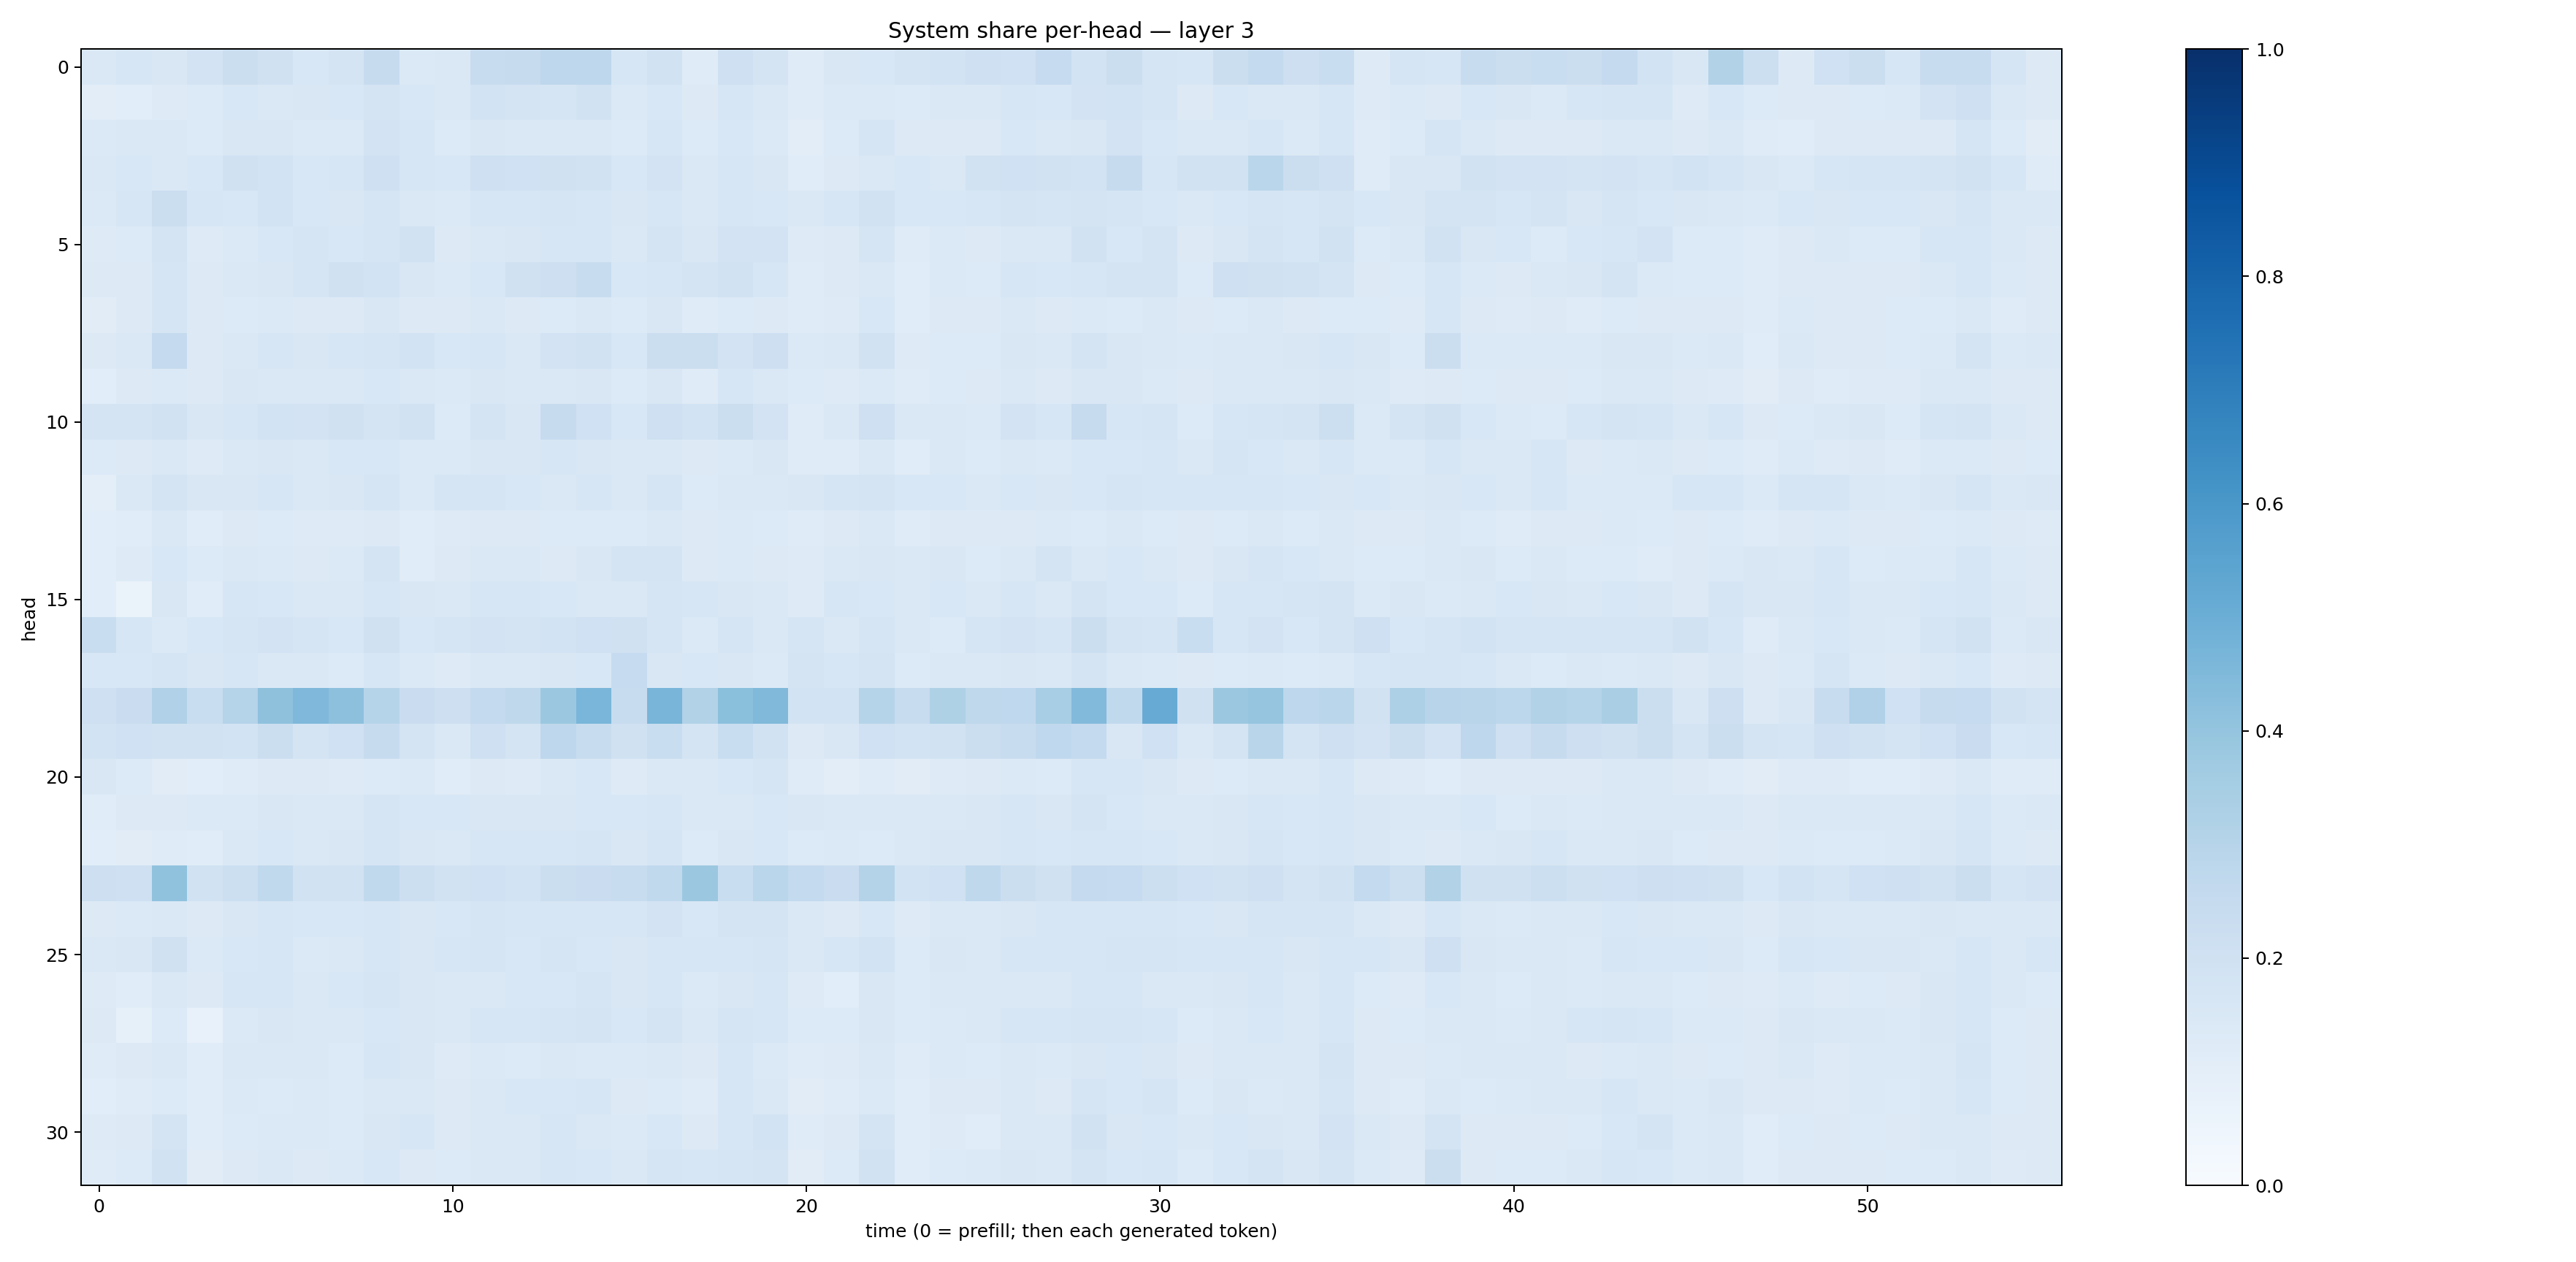

The file beside this chart, header and first rows:
0.14308542, 0.16230197, 0.1522227, 0.18105675, 0.21941906, 0.19794908, 0.15493448, 0.17677031, 0.24501765, 0.13909937, 0.14820899, 0.24211304, 0.2454082, 0.27698448, 0.2735851, 0.15677236, 0.19513147, 0.11869126, 0.20678431, 0.17463696, 0.118703134, 0.15068215, 0.15620247, 0.17419508
0.1037, 0.1067, 0.1212, 0.1357, 0.1541, 0.1482, 0.1501, 0.1539, 0.1764, 0.1527, 0.1454, 0.1837, 0.1783, 0.1681, 0.1942, 0.1393, 0.1535, 0.1275, 0.1567, 0.1433, 0.119, 0.1387, 0.1373, 0.1346
0.1388, 0.1424, 0.1466, 0.1366, 0.1498, 0.149, 0.137, 0.1405, 0.1802, 0.1571, 0.1335, 0.1519, 0.1443, 0.1448, 0.1463, 0.1362, 0.1583, 0.1345, 0.1547, 0.1372, 0.1037, 0.1346, 0.1665, 0.1284
0.1424, 0.1534, 0.1432, 0.153, 0.1986, 0.1858, 0.1527, 0.161, 0.2052, 0.158, 0.1528, 0.2071, 0.2012, 0.1962, 0.1934, 0.1555, 0.1828, 0.1466, 0.1593, 0.1506, 0.1164, 0.1328, 0.147, 0.1538
0.1389, 0.1629, 0.2258, 0.1617, 0.1527, 0.1861, 0.155, 0.1502, 0.1674, 0.1422, 0.1403, 0.1607, 0.1626, 0.1681, 0.1592, 0.1503, 0.162, 0.1419, 0.1617, 0.1546, 0.1425, 0.1619, 0.1945, 0.1538
0.1247, 0.1334, 0.1784, 0.1232, 0.138, 0.1547, 0.1692, 0.1539, 0.1689, 0.1885, 0.1273, 0.1453, 0.1498, 0.1599, 0.1594, 0.141, 0.1726, 0.1511, 0.1827, 0.1804, 0.1215, 0.1303, 0.1662, 0.1198
0.1297, 0.132, 0.1678, 0.125, 0.1482, 0.1493, 0.1647, 0.1975, 0.1844, 0.1509, 0.1379, 0.1546, 0.198, 0.2137, 0.2396, 0.1562, 0.1637, 0.1758, 0.1937, 0.1586, 0.1181, 0.1257, 0.1452, 0.1153
0.1128, 0.1296, 0.1709, 0.1262, 0.1343, 0.14, 0.1322, 0.1309, 0.1492, 0.1285, 0.1276, 0.1432, 0.1294, 0.1352, 0.147, 0.1332, 0.1512, 0.1206, 0.1364, 0.1271, 0.118, 0.1227, 0.1533, 0.1142
0.131, 0.1417, 0.2512, 0.1319, 0.1445, 0.162, 0.1515, 0.1587, 0.1715, 0.1839, 0.1546, 0.1624, 0.1473, 0.1801, 0.1902, 0.1561, 0.219, 0.2242, 0.1826, 0.2134, 0.1368, 0.1433, 0.1885, 0.1226
0.1091, 0.1312, 0.1381, 0.1276, 0.1506, 0.1439, 0.142, 0.1411, 0.1562, 0.1453, 0.1392, 0.1503, 0.1414, 0.1481, 0.1507, 0.1354, 0.1516, 0.1203, 0.1574, 0.146, 0.1347, 0.1229, 0.1379, 0.1209
0.1737, 0.1725, 0.1922, 0.1488, 0.1594, 0.1847, 0.1799, 0.1985, 0.1767, 0.1915, 0.1357, 0.1726, 0.1501, 0.2448, 0.2, 0.1544, 0.2047, 0.1837, 0.2228, 0.1812, 0.119, 0.1442, 0.2071, 0.1439
0.133, 0.1286, 0.1469, 0.1248, 0.1435, 0.1496, 0.1479, 0.1538, 0.1553, 0.1404, 0.1397, 0.1488, 0.1498, 0.1585, 0.1518, 0.1437, 0.1468, 0.1281, 0.1386, 0.149, 0.1188, 0.1198, 0.1439, 0.1164
0.09968, 0.1452, 0.1727, 0.1498, 0.1495, 0.1602, 0.1433, 0.1514, 0.17, 0.1393, 0.1692, 0.166, 0.1529, 0.1427, 0.1584, 0.1459, 0.1695, 0.1358, 0.1431, 0.1479, 0.1514, 0.1645, 0.1795, 0.1549
0.108, 0.1161, 0.1413, 0.1151, 0.1288, 0.1366, 0.1215, 0.1248, 0.1309, 0.1138, 0.1222, 0.1309, 0.1313, 0.1349, 0.1337, 0.1348, 0.1426, 0.1318, 0.1372, 0.1342, 0.12, 0.1282, 0.1429, 0.1209
0.1085, 0.1212, 0.1537, 0.1356, 0.1451, 0.1387, 0.129, 0.1374, 0.1752, 0.1155, 0.1314, 0.1484, 0.1425, 0.1321, 0.1498, 0.1762, 0.1771, 0.1309, 0.1393, 0.1277, 0.1229, 0.1465, 0.1516, 0.143
0.1072, 0.06346, 0.15, 0.116, 0.1604, 0.1545, 0.1446, 0.1456, 0.1585, 0.1516, 0.1461, 0.1617, 0.1588, 0.1538, 0.1449, 0.1429, 0.1695, 0.1571, 0.1514, 0.1422, 0.1222, 0.1603, 0.1548, 0.1416
0.2317, 0.1594, 0.1406, 0.1542, 0.165, 0.1821, 0.1648, 0.1535, 0.1975, 0.1558, 0.1689, 0.1821, 0.1737, 0.1872, 0.1994, 0.1954, 0.1643, 0.1384, 0.166, 0.1413, 0.1685, 0.144, 0.1689, 0.1431
0.1534, 0.1535, 0.1654, 0.1491, 0.1566, 0.1442, 0.1415, 0.1355, 0.1617, 0.14, 0.1242, 0.1437, 0.1439, 0.1511, 0.1543, 0.2473, 0.1501, 0.1533, 0.1485, 0.1404, 0.1781, 0.1583, 0.1734, 0.1361
0.2036, 0.2293, 0.3186, 0.2333, 0.3014, 0.4112, 0.4494, 0.4151, 0.2988, 0.2276, 0.2136, 0.2566, 0.2707, 0.3791, 0.461, 0.2412, 0.4667, 0.3154, 0.4212, 0.4483, 0.1863, 0.1852, 0.2987, 0.2373
0.1863, 0.2005, 0.1899, 0.1877, 0.1868, 0.2237, 0.1744, 0.1994, 0.2424, 0.1752, 0.146, 0.2088, 0.1794, 0.2744, 0.236, 0.1979, 0.2338, 0.1778, 0.2326, 0.1952, 0.1288, 0.1493, 0.2014, 0.1864
0.1512, 0.1345, 0.111, 0.1078, 0.121, 0.127, 0.1293, 0.1248, 0.1346, 0.1374, 0.1166, 0.1284, 0.1244, 0.1473, 0.1538, 0.1226, 0.1466, 0.1478, 0.1544, 0.1681, 0.1185, 0.1039, 0.1192, 0.1108
0.1158, 0.1251, 0.1277, 0.1376, 0.1404, 0.1493, 0.1447, 0.1444, 0.1674, 0.1545, 0.154, 0.1484, 0.1497, 0.1514, 0.1561, 0.1541, 0.164, 0.1469, 0.148, 0.1549, 0.1491, 0.1449, 0.145, 0.1456
0.1058, 0.1117, 0.1193, 0.1163, 0.1411, 0.155, 0.146, 0.1523, 0.1688, 0.1486, 0.1454, 0.1626, 0.1563, 0.1587, 0.1709, 0.1499, 0.1691, 0.1352, 0.1496, 0.1532, 0.1364, 0.1398, 0.1346, 0.1454
0.2113, 0.2085, 0.4072, 0.1918, 0.2153, 0.2633, 0.1933, 0.1915, 0.2618, 0.215, 0.1908, 0.2024, 0.1874, 0.2242, 0.2276, 0.2351, 0.2655, 0.3794, 0.2306, 0.2873, 0.255, 0.2293, 0.3073, 0.1855
0.1263, 0.1394, 0.1455, 0.1322, 0.1502, 0.1611, 0.1558, 0.1562, 0.1625, 0.1508, 0.1549, 0.1656, 0.1586, 0.1592, 0.1622, 0.1567, 0.1825, 0.1525, 0.1783, 0.1731, 0.1434, 0.1304, 0.1533, 0.1241
0.1412, 0.1517, 0.1984, 0.1389, 0.1527, 0.1607, 0.1397, 0.1416, 0.1631, 0.1493, 0.1584, 0.1672, 0.1544, 0.168, 0.1543, 0.1511, 0.164, 0.1613, 0.1598, 0.1652, 0.1458, 0.1574, 0.1857, 0.1358
0.1246, 0.1153, 0.1427, 0.1252, 0.1598, 0.1574, 0.1429, 0.1547, 0.1653, 0.1502, 0.1432, 0.1475, 0.1528, 0.1551, 0.1649, 0.1513, 0.164, 0.1375, 0.1511, 0.1591, 0.1239, 0.1089, 0.1499, 0.1338
0.129, 0.08459, 0.1331, 0.07447, 0.1371, 0.1493, 0.1418, 0.1429, 0.1524, 0.1501, 0.1435, 0.1609, 0.1581, 0.1664, 0.1786, 0.1546, 0.1727, 0.1452, 0.1654, 0.1577, 0.1355, 0.1364, 0.1487, 0.1352
0.1196, 0.1267, 0.1438, 0.1165, 0.143, 0.1407, 0.1443, 0.1351, 0.1579, 0.151, 0.1236, 0.1399, 0.1357, 0.1473, 0.1394, 0.1404, 0.1449, 0.1262, 0.1577, 0.1403, 0.119, 0.1213, 0.1456, 0.1178
0.1086, 0.1179, 0.1337, 0.1164, 0.1391, 0.135, 0.1398, 0.1354, 0.1458, 0.1451, 0.1296, 0.1449, 0.1539, 0.1562, 0.1617, 0.1294, 0.1366, 0.1194, 0.1626, 0.1439, 0.1105, 0.1177, 0.138, 0.1165
0.1235, 0.1264, 0.1794, 0.1154, 0.1331, 0.1368, 0.1372, 0.1345, 0.1513, 0.1607, 0.1272, 0.1423, 0.1481, 0.1621, 0.1472, 0.1404, 0.1544, 0.132, 0.1563, 0.1837, 0.1188, 0.1264, 0.1759, 0.1147
0.1197, 0.1345, 0.189, 0.1114, 0.1273, 0.1419, 0.1292, 0.138, 0.1562, 0.1313, 0.136, 0.1422, 0.1426, 0.1577, 0.1537, 0.1437, 0.1713, 0.1564, 0.1662, 0.1725, 0.1112, 0.1354, 0.1949, 0.1143
